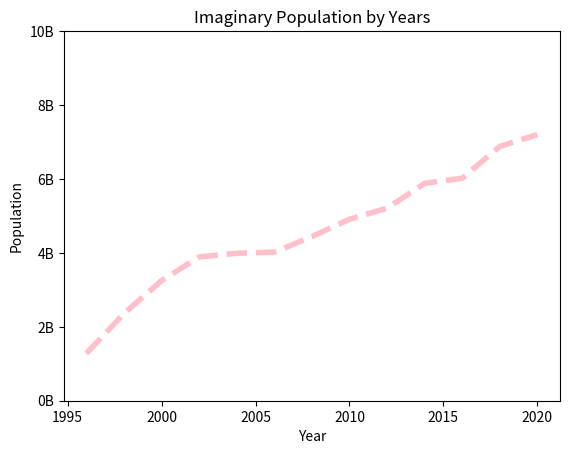

The matplotlib source for this figure:
import matplotlib.pyplot as plt

year = [1996, 1998, 2000, 2002, 2004, 2006, 2008, 2010, 2012, 2014, 2016, 2018, 2020]
pop = [1.28, 2.36, 3.25, 3.89, 3.99, 4.02, 4.44, 4.91, 5.21, 5.88, 6.02, 6.88, 7.2]
hover = [0,0,1,5,9,7,6,3,2,1,5,4,8,9,6,1,4,7,8,6,9,3,5,4,1,3,6,9,8,10]


#pyplot --- LINE PLOT ---

plt.plot(year, pop, c="pink", linewidth=4, linestyle='dashed')
plt.xlabel("Year")
plt.ylabel("Population")
plt.title("Imaginary Population by Years")
plt.yticks([0,2,4,6,8,10], ["0B","2B","4B","6B","8B","10B"])
plt.show()




